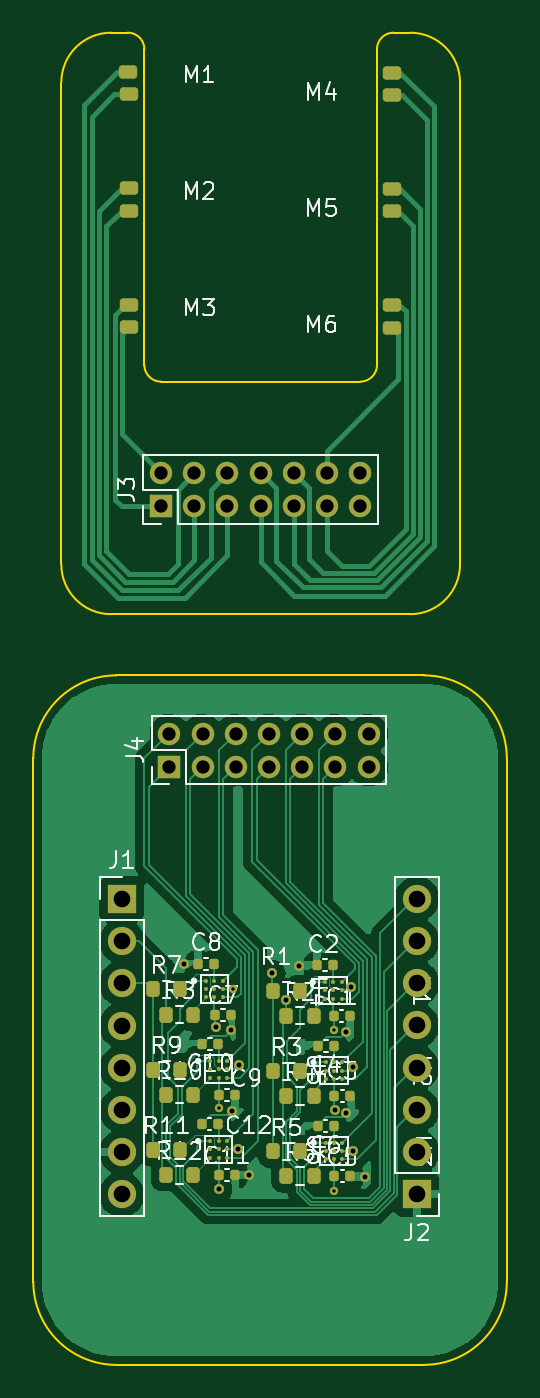
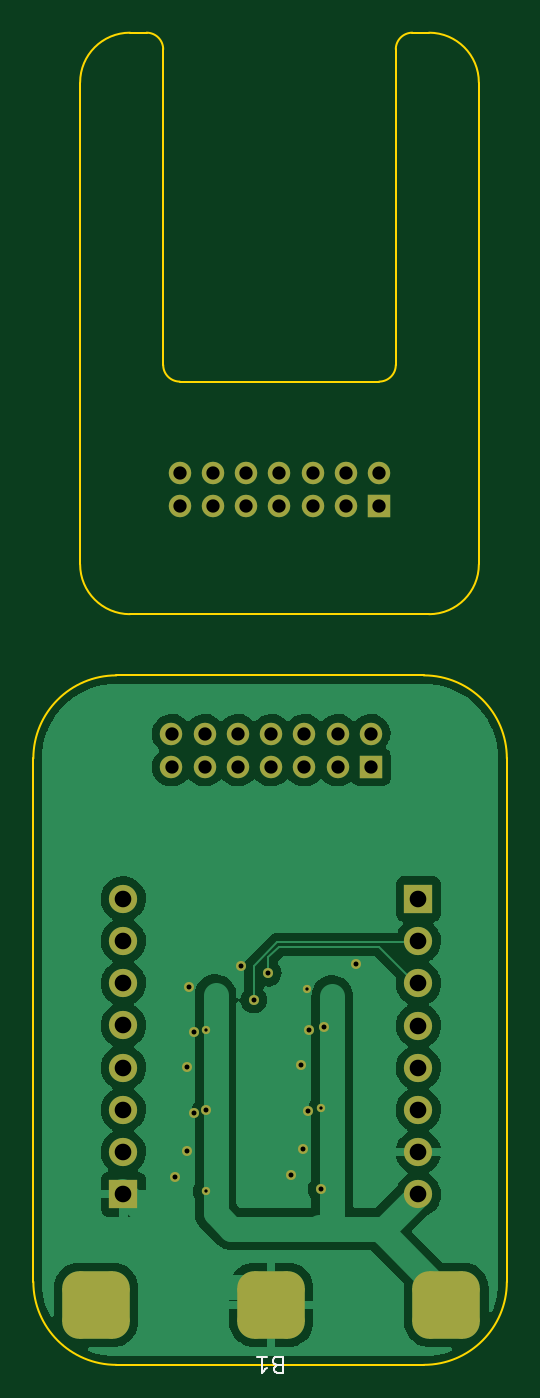
Circuit board: 11 layer files. Board 28.5 x 80.2 mm.
- bottom_copper: TipLets_Board-CuBottom.gbr (65391 bytes)
- top_copper: TipLets_Board-CuTop.gbr (93203 bytes)
- outline: TipLets_Board-EdgeCuts.gbr (2058 bytes)
- bottom_mask: TipLets_Board-MaskBottom.gbr (3262 bytes)
- top_mask: TipLets_Board-MaskTop.gbr (7413 bytes)
- drill: TipLets_Board-NPTH.drl (285 bytes)
- drill: TipLets_Board-PTH.drl (1632 bytes)
- paste: TipLets_Board-PasteBottom.gbr (1247 bytes)
- paste: TipLets_Board-PasteTop.gbr (38476 bytes)
- bottom_silk: TipLets_Board-SilkBottom.gbr (3987 bytes)
- top_silk: TipLets_Board-SilkTop.gbr (40862 bytes)

=== bottom_copper: TipLets_Board-CuBottom.gbr (65391 bytes, source omitted) ===
=== top_copper: TipLets_Board-CuTop.gbr (93203 bytes, source omitted) ===
=== outline: TipLets_Board-EdgeCuts.gbr ===
%TF.GenerationSoftware,KiCad,Pcbnew,(6.0.0)*%
%TF.CreationDate,2022-06-29T15:28:05+09:00*%
%TF.ProjectId,TipLets_Board,5469704c-6574-4735-9f42-6f6172642e6b,rev?*%
%TF.SameCoordinates,Original*%
%TF.FileFunction,Profile,NP*%
%FSLAX46Y46*%
G04 Gerber Fmt 4.6, Leading zero omitted, Abs format (unit mm)*
G04 Created by KiCad (PCBNEW (6.0.0)) date 2022-06-29 15:28:05*
%MOMM*%
%LPD*%
G01*
G04 APERTURE LIST*
%TA.AperFunction,Profile*%
%ADD10C,0.100000*%
%TD*%
G04 APERTURE END LIST*
D10*
X20685000Y-50817000D02*
X21685000Y-50817000D01*
X17685000Y-82817000D02*
X17685000Y-53817000D01*
X37685001Y-50817001D02*
X38685000Y-50817000D01*
X36685000Y-70817000D02*
X36685001Y-51817001D01*
X38685000Y-85817000D02*
X20685000Y-85817000D01*
X22685000Y-70817000D02*
G75*
G03*
X23685000Y-71817000I999999J-1D01*
G01*
X20685000Y-50817000D02*
G75*
G03*
X17685000Y-53817000I1J-3000001D01*
G01*
X35685000Y-71817000D02*
G75*
G03*
X36685000Y-70817000I1J999999D01*
G01*
X22685000Y-51817000D02*
X22685000Y-70817000D01*
X41685000Y-53817000D02*
X41685000Y-82817000D01*
X23685000Y-71817000D02*
X35685000Y-71817000D01*
X17685000Y-82817000D02*
G75*
G03*
X20685000Y-85817000I3000001J1D01*
G01*
X38685000Y-85817000D02*
G75*
G03*
X41685000Y-82817000I-1J3000001D01*
G01*
X41685000Y-53817000D02*
G75*
G03*
X38685000Y-50817000I-3000001J-1D01*
G01*
X37685001Y-50817001D02*
G75*
G03*
X36685001Y-51817001I-1J-999999D01*
G01*
X22685000Y-51817000D02*
G75*
G03*
X21685000Y-50817000I-999999J1D01*
G01*
X44500000Y-126000000D02*
X44500000Y-94500000D01*
X16000000Y-94500000D02*
X16000000Y-126000000D01*
X21000000Y-131000000D02*
X39500000Y-131000000D01*
X39500000Y-131000000D02*
G75*
G03*
X44500000Y-126000000I0J5000000D01*
G01*
X21000000Y-89500000D02*
G75*
G03*
X16000000Y-94500000I0J-5000000D01*
G01*
X16000000Y-126000000D02*
G75*
G03*
X21000000Y-131000000I5000000J0D01*
G01*
X21000000Y-89500000D02*
X39500000Y-89500000D01*
X44500000Y-94500000D02*
G75*
G03*
X39500000Y-89500000I-5000000J0D01*
G01*
M02*

=== bottom_mask: TipLets_Board-MaskBottom.gbr (3262 bytes, source withheld) ===
=== top_mask: TipLets_Board-MaskTop.gbr (7413 bytes, source omitted) ===
=== drill: TipLets_Board-NPTH.drl ===
M48
; DRILL file {KiCad (6.0.0)} date Wed Jun 29 15:28:05 2022
; FORMAT={-:-/ absolute / inch / decimal}
; #@! TF.CreationDate,2022-06-29T15:28:05+09:00
; #@! TF.GenerationSoftware,Kicad,Pcbnew,(6.0.0)
; #@! TF.FileFunction,NonPlated,1,2,NPTH
FMAT,2
INCH
%
G90
G05
T0
M30

=== drill: TipLets_Board-PTH.drl ===
M48
; DRILL file {KiCad (6.0.0)} date Wed Jun 29 15:28:05 2022
; FORMAT={-:-/ absolute / inch / decimal}
; #@! TF.CreationDate,2022-06-29T15:28:05+09:00
; #@! TF.GenerationSoftware,Kicad,Pcbnew,(6.0.0)
; #@! TF.FileFunction,Plated,1,2,PTH
FMAT,2
INCH
; #@! TA.AperFunction,Plated,PTH,ViaDrill
T1C0.0079
; #@! TA.AperFunction,Plated,PTH,ViaDrill
T2C0.0118
; #@! TA.AperFunction,Plated,PTH,ComponentDrill
T3C0.0315
; #@! TA.AperFunction,Plated,PTH,ComponentDrill
T4C0.0394
%
G90
G05
T1
X1.0698Y-4.5479
X1.1026Y-4.2673
X1.3419Y-4.3632
X1.3436Y-4.7454
T2
X0.9865Y-4.2074
X1.0632Y-4.3566
X1.0699Y-4.7405
X1.0986Y-4.3645
X1.1004Y-4.5565
X1.114Y-4.6465
X1.1169Y-4.446
X1.1419Y-4.7078
X1.1959Y-4.2295
X1.2297Y-4.2928
X1.2605Y-4.2129
X1.3437Y-4.5531
X1.3713Y-4.3697
X1.3714Y-4.5602
X1.3821Y-4.2621
X1.387Y-4.4508
X1.3876Y-4.6502
X1.417Y-4.7118
T3
X0.9325Y-3.044
X0.9325Y-3.1227
X0.9522Y-3.6614
X0.9522Y-3.7402
X1.0112Y-3.044
X1.0112Y-3.1227
X1.0309Y-3.6614
X1.0309Y-3.7402
X1.09Y-3.044
X1.09Y-3.1227
X1.1096Y-3.6614
X1.1096Y-3.7402
X1.1687Y-3.044
X1.1687Y-3.1227
X1.1884Y-3.6614
X1.1884Y-3.7402
X1.2474Y-3.044
X1.2474Y-3.1227
X1.2671Y-3.6614
X1.2671Y-3.7402
X1.3262Y-3.044
X1.3262Y-3.1227
X1.3459Y-3.6614
X1.3459Y-3.7402
X1.4049Y-3.044
X1.4049Y-3.1227
X1.4246Y-3.6614
X1.4246Y-3.7402
T4
X0.8396Y-4.0534
X0.8396Y-4.1534
X0.8396Y-4.2534
X0.8396Y-4.3534
X0.8396Y-4.4534
X0.8396Y-4.5534
X0.8396Y-4.6534
X0.8396Y-4.7534
X1.5388Y-4.0532
X1.5388Y-4.1532
X1.5388Y-4.2532
X1.5388Y-4.3532
X1.5388Y-4.4532
X1.5388Y-4.5532
X1.5388Y-4.6532
X1.5388Y-4.7532
T0
M30

=== paste: TipLets_Board-PasteBottom.gbr (1247 bytes, source withheld) ===
=== paste: TipLets_Board-PasteTop.gbr (38476 bytes, source withheld) ===
=== bottom_silk: TipLets_Board-SilkBottom.gbr ===
%TF.GenerationSoftware,KiCad,Pcbnew,(6.0.0)*%
%TF.CreationDate,2022-06-29T15:28:05+09:00*%
%TF.ProjectId,TipLets_Board,5469704c-6574-4735-9f42-6f6172642e6b,rev?*%
%TF.SameCoordinates,Original*%
%TF.FileFunction,Legend,Bot*%
%TF.FilePolarity,Positive*%
%FSLAX46Y46*%
G04 Gerber Fmt 4.6, Leading zero omitted, Abs format (unit mm)*
G04 Created by KiCad (PCBNEW (6.0.0)) date 2022-06-29 15:28:05*
%MOMM*%
%LPD*%
G01*
G04 APERTURE LIST*
G04 Aperture macros list*
%AMRoundRect*
0 Rectangle with rounded corners*
0 $1 Rounding radius*
0 $2 $3 $4 $5 $6 $7 $8 $9 X,Y pos of 4 corners*
0 Add a 4 corners polygon primitive as box body*
4,1,4,$2,$3,$4,$5,$6,$7,$8,$9,$2,$3,0*
0 Add four circle primitives for the rounded corners*
1,1,$1+$1,$2,$3*
1,1,$1+$1,$4,$5*
1,1,$1+$1,$6,$7*
1,1,$1+$1,$8,$9*
0 Add four rect primitives between the rounded corners*
20,1,$1+$1,$2,$3,$4,$5,0*
20,1,$1+$1,$4,$5,$6,$7,0*
20,1,$1+$1,$6,$7,$8,$9,0*
20,1,$1+$1,$8,$9,$2,$3,0*%
G04 Aperture macros list end*
%ADD10C,0.150000*%
%ADD11R,1.350000X1.350000*%
%ADD12O,1.350000X1.350000*%
%ADD13O,1.700000X1.700000*%
%ADD14R,1.700000X1.700000*%
%ADD15RoundRect,1.015000X-1.015000X-1.015000X1.015000X-1.015000X1.015000X1.015000X-1.015000X1.015000X0*%
%ADD16C,0.600000*%
%ADD17C,0.500000*%
G04 APERTURE END LIST*
D10*
%TO.C,B1*%
X29820238Y-131025637D02*
X29963095Y-130978018D01*
X30010714Y-130930399D01*
X30058333Y-130835161D01*
X30058333Y-130692304D01*
X30010714Y-130597066D01*
X29963095Y-130549447D01*
X29867857Y-130501828D01*
X29486904Y-130501828D01*
X29486904Y-131501828D01*
X29820238Y-131501828D01*
X29915476Y-131454209D01*
X29963095Y-131406589D01*
X30010714Y-131311351D01*
X30010714Y-131216113D01*
X29963095Y-131120875D01*
X29915476Y-131073256D01*
X29820238Y-131025637D01*
X29486904Y-131025637D01*
X31010714Y-130501828D02*
X30439285Y-130501828D01*
X30725000Y-130501828D02*
X30725000Y-131501828D01*
X30629761Y-131358970D01*
X30534523Y-131263732D01*
X30439285Y-131216113D01*
%TD*%
%LPC*%
D11*
%TO.C,J3*%
X23685000Y-79317000D03*
D12*
X23685000Y-77317000D03*
X25685000Y-79317000D03*
X25685000Y-77317000D03*
X27685000Y-79317000D03*
X27685000Y-77317000D03*
X29685000Y-79317000D03*
X29685000Y-77317000D03*
X31685000Y-79317000D03*
X31685000Y-77317000D03*
X33685000Y-79317000D03*
X33685000Y-77317000D03*
X35685000Y-79317000D03*
X35685000Y-77317000D03*
%TD*%
D13*
%TO.C,J1*%
X21325000Y-120737000D03*
X21325000Y-118197000D03*
X21325000Y-115657000D03*
X21325000Y-113117000D03*
X21325000Y-110577000D03*
X21325000Y-108037000D03*
X21325000Y-105497000D03*
D14*
X21325000Y-102957000D03*
%TD*%
D12*
%TO.C,J4*%
X36185000Y-93000000D03*
X36185000Y-95000000D03*
X34185000Y-93000000D03*
X34185000Y-95000000D03*
X32185000Y-93000000D03*
X32185000Y-95000000D03*
X30185000Y-93000000D03*
X30185000Y-95000000D03*
X28185000Y-93000000D03*
X28185000Y-95000000D03*
X26185000Y-93000000D03*
X26185000Y-95000000D03*
X24185000Y-93000000D03*
D11*
X24185000Y-95000000D03*
%TD*%
D13*
%TO.C,J2*%
X39085000Y-102952000D03*
X39085000Y-105492000D03*
X39085000Y-108032000D03*
X39085000Y-110572000D03*
X39085000Y-113112000D03*
X39085000Y-115652000D03*
X39085000Y-118192000D03*
D14*
X39085000Y-120732000D03*
%TD*%
D15*
%TO.C,B1*%
X30185000Y-127394209D03*
X40730000Y-127394209D03*
X19640000Y-127394209D03*
%TD*%
D16*
X35105000Y-108258170D03*
X35993000Y-119680170D03*
X27951000Y-115735170D03*
X35245560Y-118114000D03*
X29005000Y-119577170D03*
X27905000Y-110858170D03*
X25058000Y-106868170D03*
X28368540Y-112928170D03*
X34833037Y-115828439D03*
X34832000Y-110991170D03*
X28296000Y-118021170D03*
D17*
X28005000Y-108388170D03*
D16*
X35231000Y-113050170D03*
X32017000Y-107007170D03*
X34129000Y-115649170D03*
D17*
X34127000Y-120534170D03*
X27173000Y-115516170D03*
D16*
X27176000Y-120408170D03*
D17*
X34085000Y-110826170D03*
D16*
X27005000Y-110658170D03*
X31235000Y-109038170D03*
X30375000Y-107428170D03*
M02*

=== top_silk: TipLets_Board-SilkTop.gbr (40862 bytes, source omitted) ===
